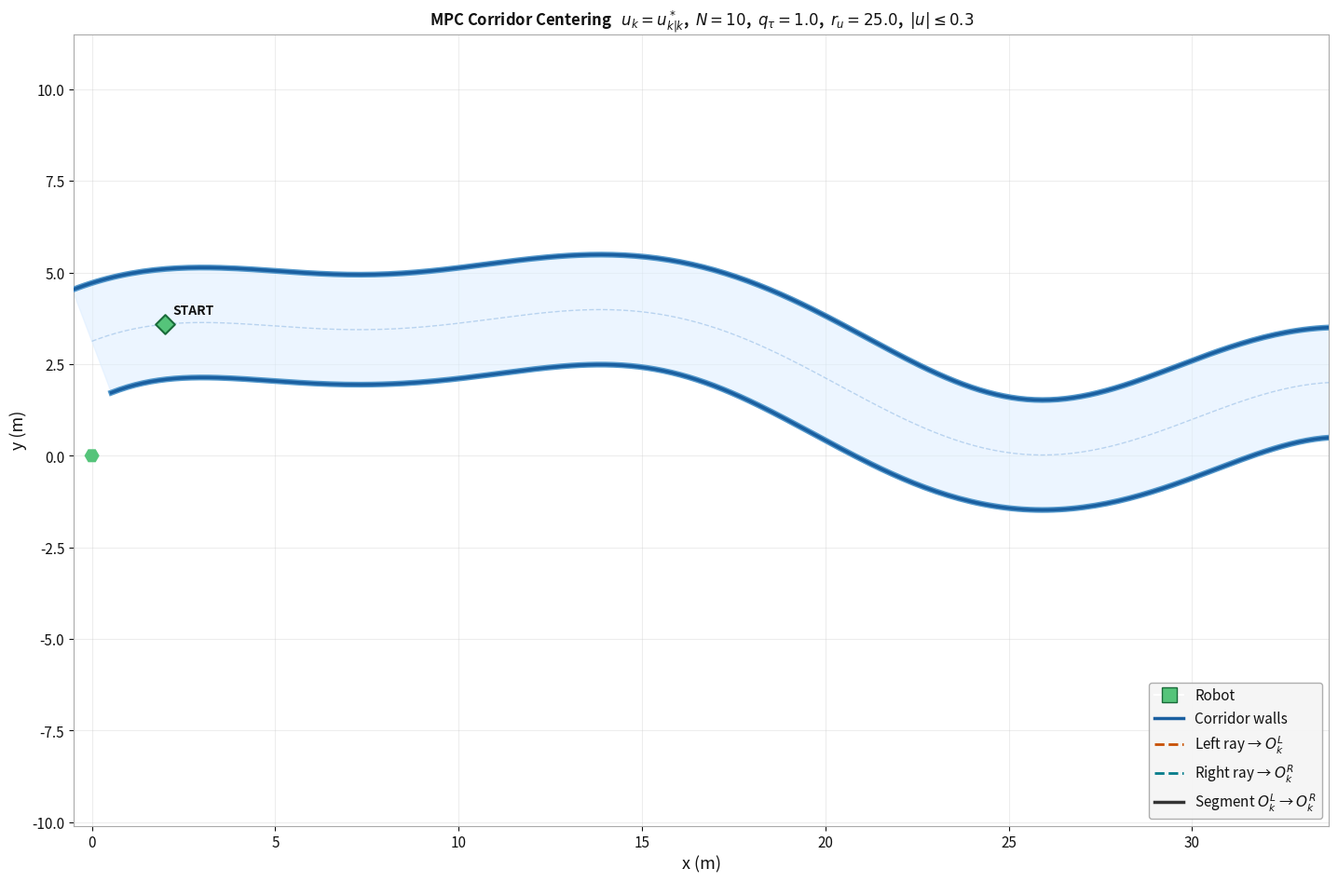

Write Python code to recreate this figure.
"""
MPC Steering Control — Winding Corridor
========================================
Cost (exactly as in the formula):

    J = Σ_{i=1}^{N} q_τ (τ_{L,k+i|k} − τ_{R,k+i|k})²  +  Σ_{i=0}^{N-1} r_u u²_{k+i}

Prediction: each KF state propagated with constant-velocity model;
            control u shifts the τ̇ of each side symmetrically.

Constraint: |u_{k+i}| ≤ U_max   (box only — no rate constraint)

Apply:      u_k = u*_{k|k}   (receding horizon, first element only)

Light mode, scene-only layout.
"""

import numpy as np
import matplotlib.pyplot as plt
import matplotlib.animation as animation
import matplotlib.patheffects as pe
from matplotlib.lines import Line2D
from scipy.optimize  import minimize

np.random.seed(42)

# ── Colour palette ─────────────────────────────────────────────────────────────
BG_MAIN        = "#ffffff"
BG_HUD         = "#f5f5f5"
CLR_TEXT       = "#111111"
CLR_GRID       = "#cccccc"
CLR_WALL       = "#1a5fa0"
CLR_WALL_GLOW  = "#5599cc"
CLR_FILL       = "#ddeeff"
CLR_CENTRE     = "#7aaadd"
CLR_ROBOT      = "#55c47a"
CLR_ROBOT_EDGE = "#1a6b3a"
CLR_LEFT       = "#c85000"
CLR_LEFT_TR    = "#e07030"
CLR_RIGHT      = "#007b8a"
CLR_RIGHT_TR   = "#33aabb"
CLR_SEG        = "#333333"
CLR_SEG_PAST   = "#aaaaaa"

# ── Physical / corridor parameters ────────────────────────────────────────────
v              = 2.0
dt_phys        = 0.05
TAU_INTERVAL   = 5
N_OBS          = 60
noise_std      = 0.05
cam_half_angle = 0.25
corridor_width = 3.0

# ── MPC parameters ────────────────────────────────────────────────────────────
N_hor  = 10       # prediction horizon N
q_tau  = 1.0      # weight on (τ^L_{k+i|k} − τ^R_{k+i|k})²
r_u    = 25.0     # weight on u²_{k+i}  (high relative to q_tau keeps u sub-saturation)
U_MAX  = 0.3      # |u_{k+i}| ≤ U_max  (only constraint)

# ── Prediction model ──────────────────────────────────────────────────────────
# KF state per side: [τ, τ̇].
# MPC dt matches physics dt so one horizon step = one integration step.
# Control u biases τ̇ symmetrically:
#   τ̇^L -= β*u   (turn left → left gap closes)
#   τ̇^R += β*u   (turn left → right gap opens)
# With dt_kf = dt_phys and small β, the unconstrained optimal u stays
# well inside U_MAX, preventing bang-bang saturation.
dt_kf = dt_phys   # MPC step = physics step = 0.05 s
beta  = 0.40

F_step = np.array([[1.0, dt_kf],
                   [0.0, 1.0]])

# ── MPC solver ────────────────────────────────────────────────────────────────
def solve_mpc(zL: np.ndarray, zR: np.ndarray) -> float:
    """
    Solve: min  Σ_{i=1}^{N} q_τ(τ^L_i − τ^R_i)²  +  Σ_{i=0}^{N-1} r_u u²_i
    s.t.   |u_i| ≤ U_MAX
    Returns u*_{k|k}.
    """
    def cost(U):
        sL = zL.copy()
        sR = zR.copy()
        J  = 0.0
        for i in range(N_hor):
            sL[1] -= beta * U[i]   # control enters τ̇ before stepping
            sR[1] += beta * U[i]
            sL = F_step @ sL
            sR = F_step @ sR
            # Stage cost i=1..N (predicted output error + effort)
            J += q_tau * (sL[0] - sR[0])**2 + r_u * U[i]**2
        return J

    bounds = [(-U_MAX, U_MAX)] * N_hor
    res = minimize(cost, np.zeros(N_hor), method='SLSQP', bounds=bounds,
                   options={'ftol': 1e-9, 'maxiter': 300})
    return float(res.x[0])

# ── Kalman filter ─────────────────────────────────────────────────────────────
F_kf = F_step.copy()
H_kf = np.array([[1.0, 0.0]])
Q_kf = np.diag([0.01, 0.005])
R_kf = np.array([[noise_std**2]])

def kf_predict(z, P):
    return F_kf @ z, F_kf @ P @ F_kf.T + Q_kf

def kf_update(z, P, y):
    inn = y - (H_kf @ z).item()
    S   = H_kf @ P @ H_kf.T + R_kf
    K   = P @ H_kf.T @ np.linalg.inv(S)
    return z + (K * inn).flatten(), (np.eye(2) - K @ H_kf) @ P

# ── Winding corridor ──────────────────────────────────────────────────────────
n_pts = 600
xs_c  = np.linspace(0, 80, n_pts)
ys_c  = (4.5 * np.sin(xs_c / 10.0)
       + 2.5 * np.sin(xs_c /  5.5 + 1.1)
       + 1.2 * np.sin(xs_c /  3.0 + 2.3))

raw_dx = np.gradient(xs_c);  raw_dy = np.gradient(ys_c)
mag    = np.sqrt(raw_dx**2 + raw_dy**2)
tx = raw_dx / mag;  ty = raw_dy / mag
nx = -ty;           ny =  tx

half_w = corridor_width / 2.0
lx = xs_c + half_w * nx;  ly = ys_c + half_w * ny
rx = xs_c - half_w * nx;  ry = ys_c - half_w * ny

wall_segs = []
for i in range(n_pts - 1):
    wall_segs.append((lx[i], ly[i], lx[i+1], ly[i+1]))
    wall_segs.append((rx[i], ry[i], rx[i+1], ry[i+1]))

def ray_wall_hit(rx_r, ry_r, th):
    cth, sth = np.cos(th), np.sin(th)
    min_t = np.inf;  hx = hy = None
    for (x1, y1, x2, y2) in wall_segs:
        dx, dy = x2 - x1, y2 - y1
        denom  = cth * dy - sth * dx
        if abs(denom) < 1e-10: continue
        t  = ((x1 - rx_r) * dy  - (y1 - ry_r) * dx) / denom
        s_ = ((x1 - rx_r) * sth - (y1 - ry_r) * cth) / denom
        if t > 0.05 and 0.0 <= s_ <= 1.0 and t < min_t:
            min_t = t;  hx = rx_r + t*cth;  hy = ry_r + t*sth
    return None if hx is None else (hx, hy, min_t / v)

# ── Robot start ───────────────────────────────────────────────────────────────
si    = np.argmin(np.abs(xs_c - 2.0))
x_r   = xs_c[si];  y_r = ys_c[si]
theta = np.arctan2(ty[si], tx[si])

path_x, path_y, path_theta = [x_r], [y_r], [theta]
obs_frames        = []
tau_left_obs_all  = [];  tau_left_est_all  = [];  sigma_left_all  = []
tau_right_obs_all = [];  tau_right_est_all = [];  sigma_right_all = []
wall_left_all     = [];  wall_right_all    = []
ctrl_all          = [];  diff_tau_all      = []

z_kf_L = None;  P_kf_L = None
z_kf_R = None;  P_kf_R = None
current_u = 0.0
frame_idx = 0;  obs_count = 0

print("Pre-simulating…")
while obs_count < N_OBS:
    if frame_idx % TAU_INTERVAL == 0:
        hit_left  = ray_wall_hit(x_r, y_r, theta + cam_half_angle)
        hit_right = ray_wall_hit(x_r, y_r, theta - cam_half_angle)
        if hit_left is None or hit_right is None:
            print(f"Ray miss at obs {obs_count}"); break

        xwl, ywl, tau_L_true = hit_left
        xwr, ywr, tau_R_true = hit_right
        tau_L_noisy = tau_L_true + np.random.normal(0, noise_std)
        tau_R_noisy = tau_R_true + np.random.normal(0, noise_std)

        # KF updates
        if z_kf_L is None:
            z_kf_L = np.array([tau_L_noisy, 0.0])
            P_kf_L = np.diag([noise_std**2, 0.5])
        else:
            z_kf_L, P_kf_L = kf_predict(z_kf_L, P_kf_L)
            z_kf_L, P_kf_L = kf_update(z_kf_L, P_kf_L, tau_L_noisy)

        if z_kf_R is None:
            z_kf_R = np.array([tau_R_noisy, 0.0])
            P_kf_R = np.diag([noise_std**2, 0.5])
        else:
            z_kf_R, P_kf_R = kf_predict(z_kf_R, P_kf_R)
            z_kf_R, P_kf_R = kf_update(z_kf_R, P_kf_R, tau_R_noisy)

        # MPC solve
        u = 0.0 if obs_count == 0 else solve_mpc(z_kf_L.copy(), z_kf_R.copy())
        current_u = u

        obs_frames.append(frame_idx)
        tau_left_obs_all.append(tau_L_noisy)
        tau_left_est_all.append(z_kf_L[0])
        sigma_left_all.append(np.sqrt(P_kf_L[0, 0]))
        wall_left_all.append((xwl, ywl))

        tau_right_obs_all.append(tau_R_noisy)
        tau_right_est_all.append(z_kf_R[0])
        sigma_right_all.append(np.sqrt(P_kf_R[0, 0]))
        wall_right_all.append((xwr, ywr))

        ctrl_all.append((u, z_kf_L[0], z_kf_R[0]))
        diff_tau_all.append(z_kf_L[0] - z_kf_R[0])
        obs_count += 1

    theta += current_u * dt_phys
    x_r   += v * np.cos(theta) * dt_phys
    y_r   += v * np.sin(theta) * dt_phys
    path_x.append(x_r);  path_y.append(y_r);  path_theta.append(theta)
    frame_idx += 1

N_phys       = len(path_x)
TOTAL_FRAMES = N_phys + 60
print(f"Done — {obs_count} obs, {N_phys} frames.")

# ── Figure ─────────────────────────────────────────────────────────────────────
fig = plt.figure(figsize=(18, 10))
fig.patch.set_facecolor(BG_MAIN)

ax = fig.add_axes([0.06, 0.07, 0.91, 0.85])
ax.set_facecolor(BG_MAIN)

pad  = 2.5
x_lo = min(path_x) - pad;  x_hi = max(path_x) + pad
y_lo = min(min(path_y), np.min(ly), np.min(ry)) - pad
y_hi = max(max(path_y), np.max(ly), np.max(ry)) + pad

ax.set_xlim(x_lo, x_hi);  ax.set_ylim(y_lo, y_hi)
ax.set_aspect("equal")
ax.set_xlabel("x (m)", color=CLR_TEXT, fontsize=13)
ax.set_ylabel("y (m)", color=CLR_TEXT, fontsize=13)
ax.tick_params(colors=CLR_TEXT, labelsize=11)
for sp in ax.spines.values(): sp.set_edgecolor("#aaaaaa")
ax.grid(True, alpha=0.35, color=CLR_GRID)

fill_x = np.concatenate([lx, rx[::-1]])
fill_y = np.concatenate([ly, ry[::-1]])
ax.fill(fill_x, fill_y, color=CLR_FILL, alpha=0.55, zorder=2)
ax.plot(xs_c, ys_c, color=CLR_CENTRE, lw=1.0, ls="--", alpha=0.45, zorder=3)
for wax, way in [(lx, ly), (rx, ry)]:
    ax.plot(wax, way, color=CLR_WALL, lw=2.5, zorder=4,
            path_effects=[pe.Stroke(linewidth=4.5, foreground=CLR_WALL_GLOW),
                          pe.Normal()])

ax.scatter(path_x[0], path_y[0], s=110, color=CLR_ROBOT,
           marker="D", zorder=12, edgecolors=CLR_ROBOT_EDGE, linewidths=1.5)
ax.annotate("START", (path_x[0], path_y[0]), color=CLR_TEXT,
            textcoords="offset points", xytext=(6, 8),
            fontsize=10, fontweight="bold")

# ── Animated artists ──────────────────────────────────────────────────────────
robot_body,  = ax.plot([], [], "s", ms=14, color=CLR_ROBOT,
                        markeredgecolor=CLR_ROBOT_EDGE, markeredgewidth=2, zorder=10)
robot_trail, = ax.plot([], [], "-", color=CLR_ROBOT, lw=1.8, alpha=0.40, zorder=5)
heading_q    = ax.quiver([0], [0], [0], [0],
                          color=CLR_ROBOT, scale=18, scale_units="xy",
                          angles="xy", width=0.012, headwidth=4,
                          headlength=5, zorder=11)

cam_ray_L, = ax.plot([], [], "--", color=CLR_LEFT,    lw=2, alpha=0.85, zorder=7)
feat_L,    = ax.plot([], [], "o",  ms=12, color=CLR_LEFT,
                      markeredgecolor="#333333", markeredgewidth=1.2, zorder=11)
trail_L,   = ax.plot([], [], "o",  ms=4, color=CLR_LEFT_TR, alpha=0.40, zorder=6)

cam_ray_R, = ax.plot([], [], "--", color=CLR_RIGHT,   lw=2, alpha=0.85, zorder=7)
feat_R,    = ax.plot([], [], "o",  ms=12, color=CLR_RIGHT,
                      markeredgecolor="#333333", markeredgewidth=1.2, zorder=11)
trail_R,   = ax.plot([], [], "o",  ms=4, color=CLR_RIGHT_TR, alpha=0.40, zorder=6)

seg_line, = ax.plot([], [], "-",  color=CLR_SEG,      lw=2.5, alpha=0.9,  zorder=9)
past_segs = [ax.plot([], [], "-", color=CLR_SEG_PAST, lw=0.8,
                     alpha=0.20, zorder=4)[0] for _ in range(N_OBS)]

# ── HUD ───────────────────────────────────────────────────────────────────────
hud_kw = dict(transform=ax.transAxes, va="top", fontfamily="monospace",
              fontsize=10, bbox=dict(boxstyle="round,pad=0.4",
                                     facecolor=BG_HUD, edgecolor="#bbbbbb",
                                     alpha=0.88))
title_t = ax.text(0.01, 0.99, "", color=CLR_TEXT,  **hud_kw)
obs_t   = ax.text(0.01, 0.91, "", color=CLR_LEFT,  **hud_kw)
obs_r_t = ax.text(0.01, 0.78, "", color=CLR_RIGHT, **hud_kw)
mpc_t   = ax.text(0.01, 0.65, "", color="#444444", **hud_kw)

# ── Legend ────────────────────────────────────────────────────────────────────
legend_els = [
    Line2D([0],[0], marker="s", color="w", markerfacecolor=CLR_ROBOT,
           markersize=11, label="Robot", markeredgecolor=CLR_ROBOT_EDGE),
    Line2D([0],[0], color=CLR_WALL,  lw=2.5, label="Corridor walls"),
    Line2D([0],[0], color=CLR_LEFT,  lw=2, ls="--",
           label=r"Left ray → $O^L_k$"),
    Line2D([0],[0], color=CLR_RIGHT, lw=2, ls="--",
           label=r"Right ray → $O^R_k$"),
    Line2D([0],[0], color=CLR_SEG,   lw=2.5,
           label=r"Segment $O^L_k$ → $O^R_k$"),
]
ax.legend(handles=legend_els, loc="lower right",
          facecolor=BG_HUD, labelcolor=CLR_TEXT,
          fontsize=11, framealpha=0.95, edgecolor="#aaaaaa")

ax.set_title(
    rf"MPC Corridor Centering   $u_k = u^*_{{k|k}}$,  "
    rf"$N={N_hor}$,  $q_{{\tau}}={q_tau}$,  $r_u={r_u}$,  $|u|\leq{U_MAX}$",
    color=CLR_TEXT, fontsize=12, fontweight="bold", pad=6)

# ── Animation ─────────────────────────────────────────────────────────────────
def get_k(frame):
    k = -1
    for i, f in enumerate(obs_frames):
        if frame >= f: k = i
    return k

def animate(frame):
    f  = min(frame, N_phys - 1)
    xr, yr, th = path_x[f], path_y[f], path_theta[f]

    robot_body.set_data([xr], [yr])
    heading_q.set_offsets([[xr, yr]])
    heading_q.set_UVC(np.cos(th), np.sin(th))
    robot_trail.set_data(path_x[:f+1], path_y[:f+1])

    k = get_k(frame)
    if k < 0:
        for art in [cam_ray_L, feat_L, trail_L,
                    cam_ray_R, feat_R, trail_R, seg_line]:
            art.set_data([], [])
        title_t.set_text("Initialising…")
        return []

    xwl, ywl = wall_left_all[k]
    cam_ray_L.set_data([xr, xwl], [yr, ywl])
    feat_L.set_data([xwl], [ywl])
    trail_L.set_data([wall_left_all[i][0] for i in range(k+1)],
                     [wall_left_all[i][1] for i in range(k+1)])

    xwr, ywr = wall_right_all[k]
    cam_ray_R.set_data([xr, xwr], [yr, ywr])
    feat_R.set_data([xwr], [ywr])
    trail_R.set_data([wall_right_all[i][0] for i in range(k+1)],
                     [wall_right_all[i][1] for i in range(k+1)])

    seg_line.set_data([xwl, xwr], [ywl, ywr])
    for i, seg in enumerate(past_segs):
        if 0 < i <= k:
            x0, y0 = wall_left_all[i-1]
            x1, y1 = wall_right_all[i-1]
            seg.set_data([x0, x1], [y0, y1])
        else:
            seg.set_data([], [])

    u_k, tau_lp, tau_rp = ctrl_all[k]
    dtau = diff_tau_all[k]

    title_t.set_text(
        f"k = {k:3d}   frame {f}/{N_phys}"
        + ("   ◀ DONE ▶" if frame >= N_phys else ""))

    obs_t.set_text(
        f"LEFT ray\n"
        f"  τ obs    : {tau_left_obs_all[k]:.4f} s\n"
        f"  τ̂_{{k|k}} : {tau_left_est_all[k]:.4f} s   σ={sigma_left_all[k]:.4f}")

    obs_r_t.set_text(
        f"RIGHT ray\n"
        f"  τ obs    : {tau_right_obs_all[k]:.4f} s\n"
        f"  τ̂_{{k|k}} : {tau_right_est_all[k]:.4f} s   σ={sigma_right_all[k]:.4f}")

    mpc_t.set_text(
        f"MPC  N={N_hor},  |u|≤{U_MAX}\n"
        f"  Δτ = τ̂^L−τ̂^R = {dtau:+.4f} s\n"
        f"  u_k = u*_{{k|k}} = {u_k:+.4f} rad\n"
        f"  θ = {np.degrees(th):+.2f}°")

    return (robot_body, robot_trail, heading_q,
            cam_ray_L, feat_L, trail_L,
            cam_ray_R, feat_R, trail_R,
            seg_line, title_t, obs_t, obs_r_t, mpc_t,
            *past_segs)

ani = animation.FuncAnimation(
    fig, animate,
    frames=TOTAL_FRAMES,
    interval=30,
    blit=False,
    repeat=True
)

plt.tight_layout(pad=0)
plt.show()
